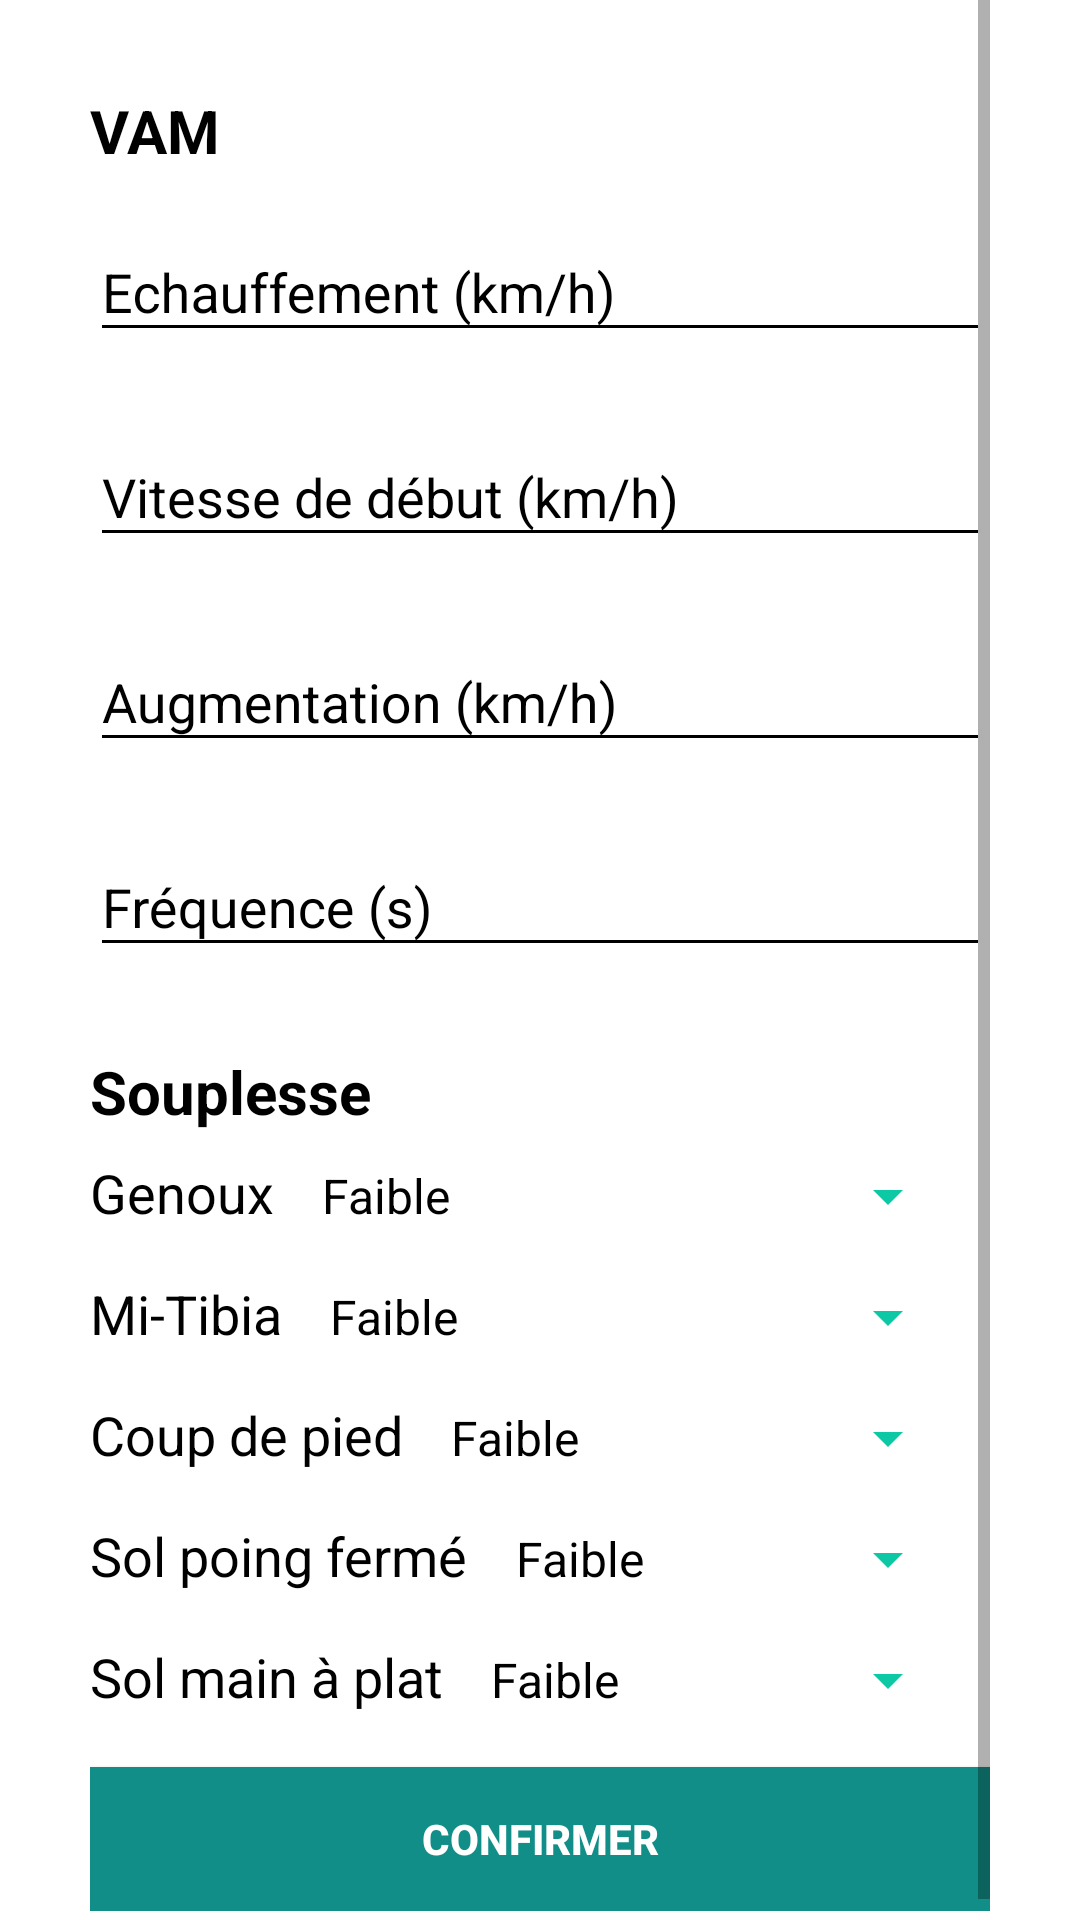

This screen was rendered from an Android layout file. Write that file and the resources it references.
<!-- AndroidManifest.xml: application theme AppTheme -->
<!-- res/layout/fragment_test.xml -->
<?xml version="1.0" encoding="utf-8"?>

<LinearLayout xmlns:android="http://schemas.android.com/apk/res/android"
    android:layout_width="match_parent"
    android:layout_height="match_parent"
    android:gravity="center"
    android:orientation="vertical"
    android:paddingStart="30dp"
    android:paddingEnd="30dp"
    android:background="@color/colorWhite"
    android:clickable="true"
    android:focusable="true">

    <ScrollView
        android:layout_width="match_parent"
        android:layout_height="match_parent">

        <LinearLayout
            android:layout_width="match_parent"
            android:layout_height="wrap_content"
            android:paddingTop="10dp"
            android:paddingBottom="10dp"
            android:orientation="vertical">

            <TextView
                android:paddingTop="20dp"
                android:layout_width="wrap_content"
                android:layout_height="wrap_content"
                android:textColor="@color/colorBlack"
                android:textStyle="bold"
                android:textSize="20sp"
                android:text="@string/vVO2max"/>

            <android.support.design.widget.TextInputLayout
                android:theme="@style/AppThemeCustomBackground"
                android:layout_width="match_parent"
                android:layout_height="wrap_content"
                android:layout_marginTop="8dp"
                android:layout_marginBottom="8dp">
                <EditText
                    android:id="@+id/warming"
                    android:focusableInTouchMode="true"
                    android:layout_width="match_parent"
                    android:layout_height="wrap_content"
                    android:hint="@string/speed_input"
                    android:textColor="@color/colorBlack"
                    android:maxLength="2"
                    android:inputType="number"/>
            </android.support.design.widget.TextInputLayout>

            <android.support.design.widget.TextInputLayout
                android:theme="@style/AppThemeCustomBackground"
                android:layout_width="match_parent"
                android:layout_height="wrap_content"
                android:layout_marginTop="8dp"
                android:layout_marginBottom="8dp">
                <EditText
                    android:id="@+id/start_speed"
                    android:focusableInTouchMode="true"
                    android:layout_width="match_parent"
                    android:layout_height="wrap_content"
                    android:hint="@string/start_speed_input"
                    android:textColor="@color/colorBlack"
                    android:inputType="number"
                    android:maxLength="2" />
            </android.support.design.widget.TextInputLayout>

            <android.support.design.widget.TextInputLayout
                android:theme="@style/AppThemeCustomBackground"
                android:layout_width="match_parent"
                android:layout_height="wrap_content"
                android:layout_marginTop="8dp"
                android:layout_marginBottom="8dp">
                <EditText
                    android:id="@+id/increase"
                    android:focusableInTouchMode="true"
                    android:layout_width="match_parent"
                    android:layout_height="wrap_content"
                    android:hint="@string/increase_input"
                    android:textColor="@color/colorBlack"
                    android:inputType="number"
                    android:maxLength="2" />
            </android.support.design.widget.TextInputLayout>

            <android.support.design.widget.TextInputLayout
                android:theme="@style/AppThemeCustomBackground"
                android:layout_width="match_parent"
                android:layout_height="wrap_content"
                android:layout_marginTop="8dp"
                android:layout_marginBottom="8dp">
                <EditText
                    android:id="@+id/freq"
                    android:focusableInTouchMode="true"
                    android:layout_width="match_parent"
                    android:layout_height="wrap_content"
                    android:hint="@string/freq_input"
                    android:textColor="@color/colorBlack"
                    android:inputType="number"
                    android:maxLength="2" />
            </android.support.design.widget.TextInputLayout>

            <TextView
                android:paddingTop="20dp"
                android:layout_width="wrap_content"
                android:layout_height="wrap_content"
                android:textColor="@color/colorBlack"
                android:textStyle="bold"
                android:textSize="20sp"
                android:text="@string/flexibility"/>

            <LinearLayout
                android:layout_marginTop="8dp"
                android:layout_marginBottom="8dp"
                android:layout_width="match_parent"
                android:layout_height="wrap_content"
                android:orientation="horizontal">
                <TextView
                    android:textSize="18sp"
                    android:layout_width="wrap_content"
                    android:layout_height="wrap_content"
                    android:text="@string/knee_input"
                    android:textColor="@color/colorBlack"/>
                <Spinner
                    android:id="@+id/spinnerKnee"
                    android:theme="@style/customSpinnerBackground"
                    android:layout_marginEnd="10dp"
                    android:layout_width="match_parent"
                    android:layout_height="wrap_content"
                    android:entries="@array/intensity" />
            </LinearLayout>

            <LinearLayout
                android:layout_marginTop="8dp"
                android:layout_marginBottom="8dp"
                android:layout_width="match_parent"
                android:layout_height="wrap_content"
                android:orientation="horizontal">
                <TextView
                    android:textSize="18sp"
                    android:layout_width="wrap_content"
                    android:layout_height="wrap_content"
                    android:text="@string/shin_input"
                    android:textColor="@color/colorBlack"/>
                <Spinner
                    android:id="@+id/spinnerShin"
                    android:theme="@style/customSpinnerBackground"
                    android:layout_marginEnd="10dp"
                    android:layout_width="match_parent"
                    android:layout_height="wrap_content"
                    android:entries="@array/intensity" />
            </LinearLayout>

            <LinearLayout
                android:layout_marginTop="8dp"
                android:layout_marginBottom="8dp"
                android:layout_width="match_parent"
                android:layout_height="wrap_content"
                android:orientation="horizontal">
                <TextView
                    android:textSize="18sp"
                    android:layout_width="wrap_content"
                    android:layout_height="wrap_content"
                    android:text="@string/kick_input"
                    android:textColor="@color/colorBlack"/>
                <Spinner
                    android:id="@+id/spinnerKick"
                    android:theme="@style/customSpinnerBackground"
                    android:layout_marginEnd="10dp"
                    android:layout_width="match_parent"
                    android:layout_height="wrap_content"
                    android:entries="@array/intensity" />
            </LinearLayout>

            <LinearLayout
                android:layout_marginTop="8dp"
                android:layout_marginBottom="8dp"
                android:layout_width="match_parent"
                android:layout_height="wrap_content"
                android:orientation="horizontal">
                <TextView
                    android:textSize="18sp"
                    android:layout_width="wrap_content"
                    android:layout_height="wrap_content"
                    android:text="@string/closedFist_input"
                    android:textColor="@color/colorBlack"/>
                <Spinner
                    android:id="@+id/spinnerClosedFist"
                    android:theme="@style/customSpinnerBackground"
                    android:layout_marginEnd="10dp"
                    android:layout_width="match_parent"
                    android:layout_height="wrap_content"
                    android:entries="@array/intensity" />
            </LinearLayout>

            <LinearLayout
                android:layout_marginTop="8dp"
                android:layout_marginBottom="8dp"
                android:layout_width="match_parent"
                android:layout_height="wrap_content"
                android:orientation="horizontal">
                <TextView
                    android:textSize="18sp"
                    android:layout_width="wrap_content"
                    android:layout_height="wrap_content"
                    android:text="@string/handFlat_input"
                    android:textColor="@color/colorBlack"/>
                <Spinner
                    android:id="@+id/spinnerHandFlat"
                    android:theme="@style/customSpinnerBackground"
                    android:layout_marginEnd="10dp"
                    android:layout_width="match_parent"
                    android:layout_height="wrap_content"
                    android:entries="@array/intensity" />
            </LinearLayout>

            <Button
                android:id="@+id/confirm_edit"
                android:layout_width="match_parent"
                android:layout_height="wrap_content"
                android:text="@string/send_thread"
                android:layout_marginTop="10dp"
                android:textColor="@color/colorWhite"
                android:background="@color/colorPrimaryDark"
                android:textStyle="bold" />

        </LinearLayout>

    </ScrollView>

</LinearLayout>
<!-- resources referenced by this layout -->
<resources>
  <string-array name="intensity">
          <item>Faible</item>
          <item>Moyenne</item>
          <item>Bonne</item>
          <item>Très bonne</item>
      </string-array>
  <color name="colorBlack">#000000</color>
  <color name="colorPrimaryDark">#118e87</color>
  <color name="colorWhite">#FFFFFF</color>
  <string name="closedFist_input">Sol poing fermé</string>
  <string name="flexibility">Souplesse</string>
  <string name="freq_input">Fréquence (s)</string>
  <string name="handFlat_input">Sol main à plat</string>
  <string name="increase_input">Augmentation (km/h)</string>
  <string name="kick_input">Coup de pied</string>
  <string name="knee_input">Genoux</string>
  <string name="send_thread">Confirmer</string>
  <string name="shin_input">Mi-Tibia</string>
  <string name="speed_input">Echauffement (km/h)</string>
  <string name="start_speed_input">Vitesse de début (km/h)</string>
  <string name="vVO2max">VAM</string>
  <style name="AppThemeCustomBackground" parent="Theme.AppCompat.Light.DarkActionBar">
          <item name="colorPrimary">@color/colorPrimary</item>
          <item name="colorPrimaryDark">@color/colorPrimaryDark</item>
          <item name="colorAccent">@color/colorBlack</item>
          <item name="android:colorControlNormal">@color/colorBlack</item>
          <item name="android:textColorHint">@color/colorBlack</item>
      </style>
  <style name="customSpinnerBackground" parent="@android:style/Widget.Holo.DropDownItem.Spinner">
          <item name="android:textColor">@color/colorBlack</item>
          <item name="android:backgroundTint">@color/colorPrimary</item>
      </style>
  <style name="AppTheme" parent="Theme.AppCompat.Light.DarkActionBar">
          <item name="colorPrimary">@color/colorPrimary</item>
          <item name="colorPrimaryDark">@color/colorPrimaryDark</item>
          <item name="colorAccent">#000000</item>
      </style>
  <color name="colorPrimary">#0cc8a5</color>
</resources>
